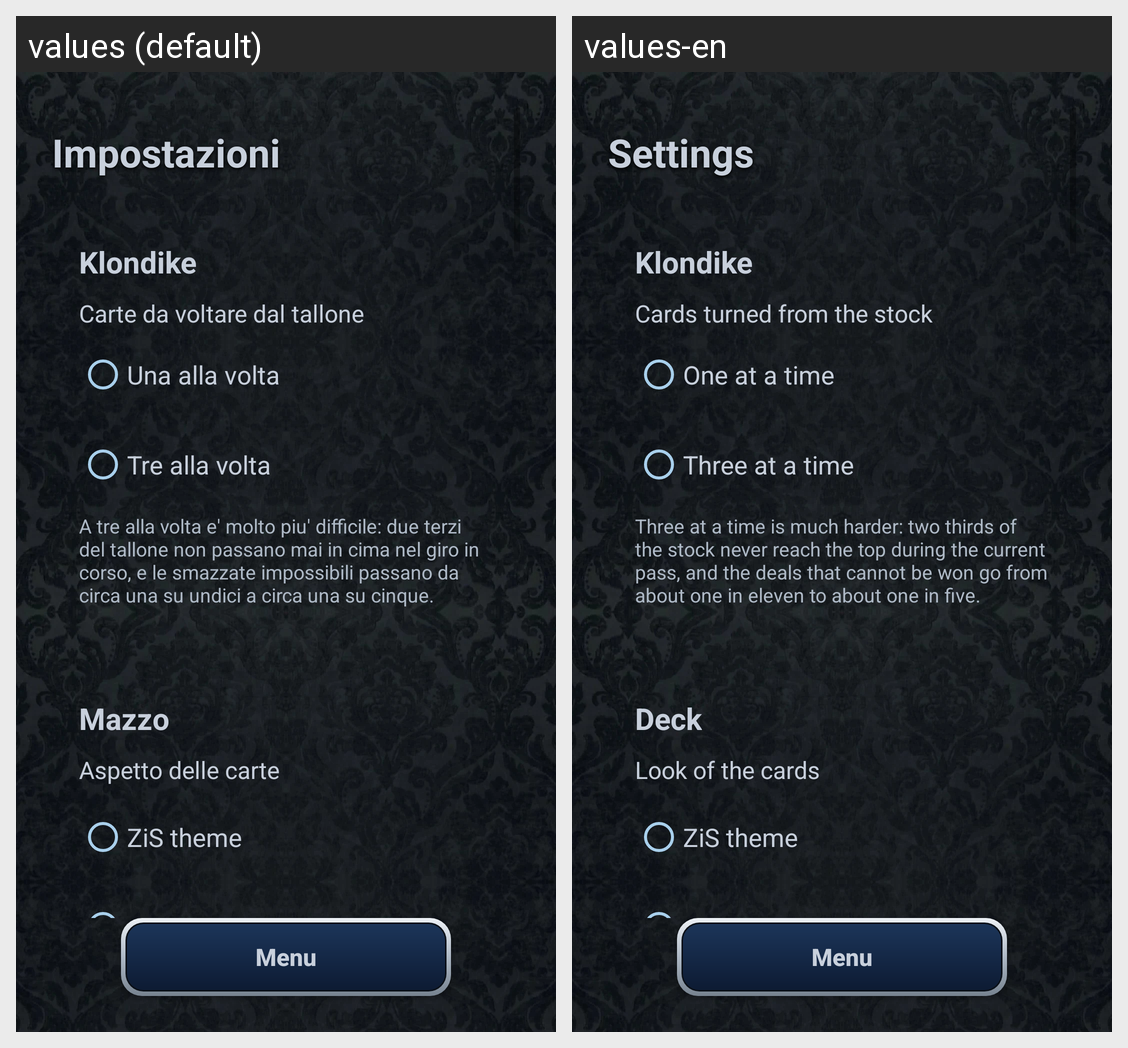

Here is an Android app screen in its default locale and in the app's own translations. Write out the translated-string differences for the strings that appear on this screen.
Android screen res/layout/activity_settings.xml rendered under 2 locales, left to right: values (default), values-en. Device: Nexus 5 (rendered at 1080×1920; each locale shown at half size, 540×960, under a caption strip naming it); theme Theme.Scopa.
Strings drawn on this screen, with the default value and each locale's value (text and hints the layout hard-codes, and strings that could not be matched under every locale, appear in the picture but are not listed):

settings_title
  values: Impostazioni
  values-en: Settings

kl_section
  values: Klondike
  values-en: Klondike

kl_draw_label
  values: Carte da voltare dal tallone
  values-en: Cards turned from the stock

kl_draw_1
  values: Una alla volta
  values-en: One at a time

kl_draw_3
  values: Tre alla volta
  values-en: Three at a time

kl_draw_info
  values: A tre alla volta e' molto piu' difficile: due terzi del tallone non passano mai in cima nel giro in corso, e le smazzate impossibili passano da circa una su undici a circa una su cinque.
  values-en: Three at a time is much harder: two thirds of the stock never reach the top during the current pass, and the deals that cannot be won go from about one in eleven to about one in five.

deck_section
  values: Mazzo
  values-en: Deck

deck_label
  values: Aspetto delle carte
  values-en: Look of the cards

deck_zis
  values: ZiS theme
  values-en: ZiS theme

back_home
  values: Menu
  values-en: Menu
